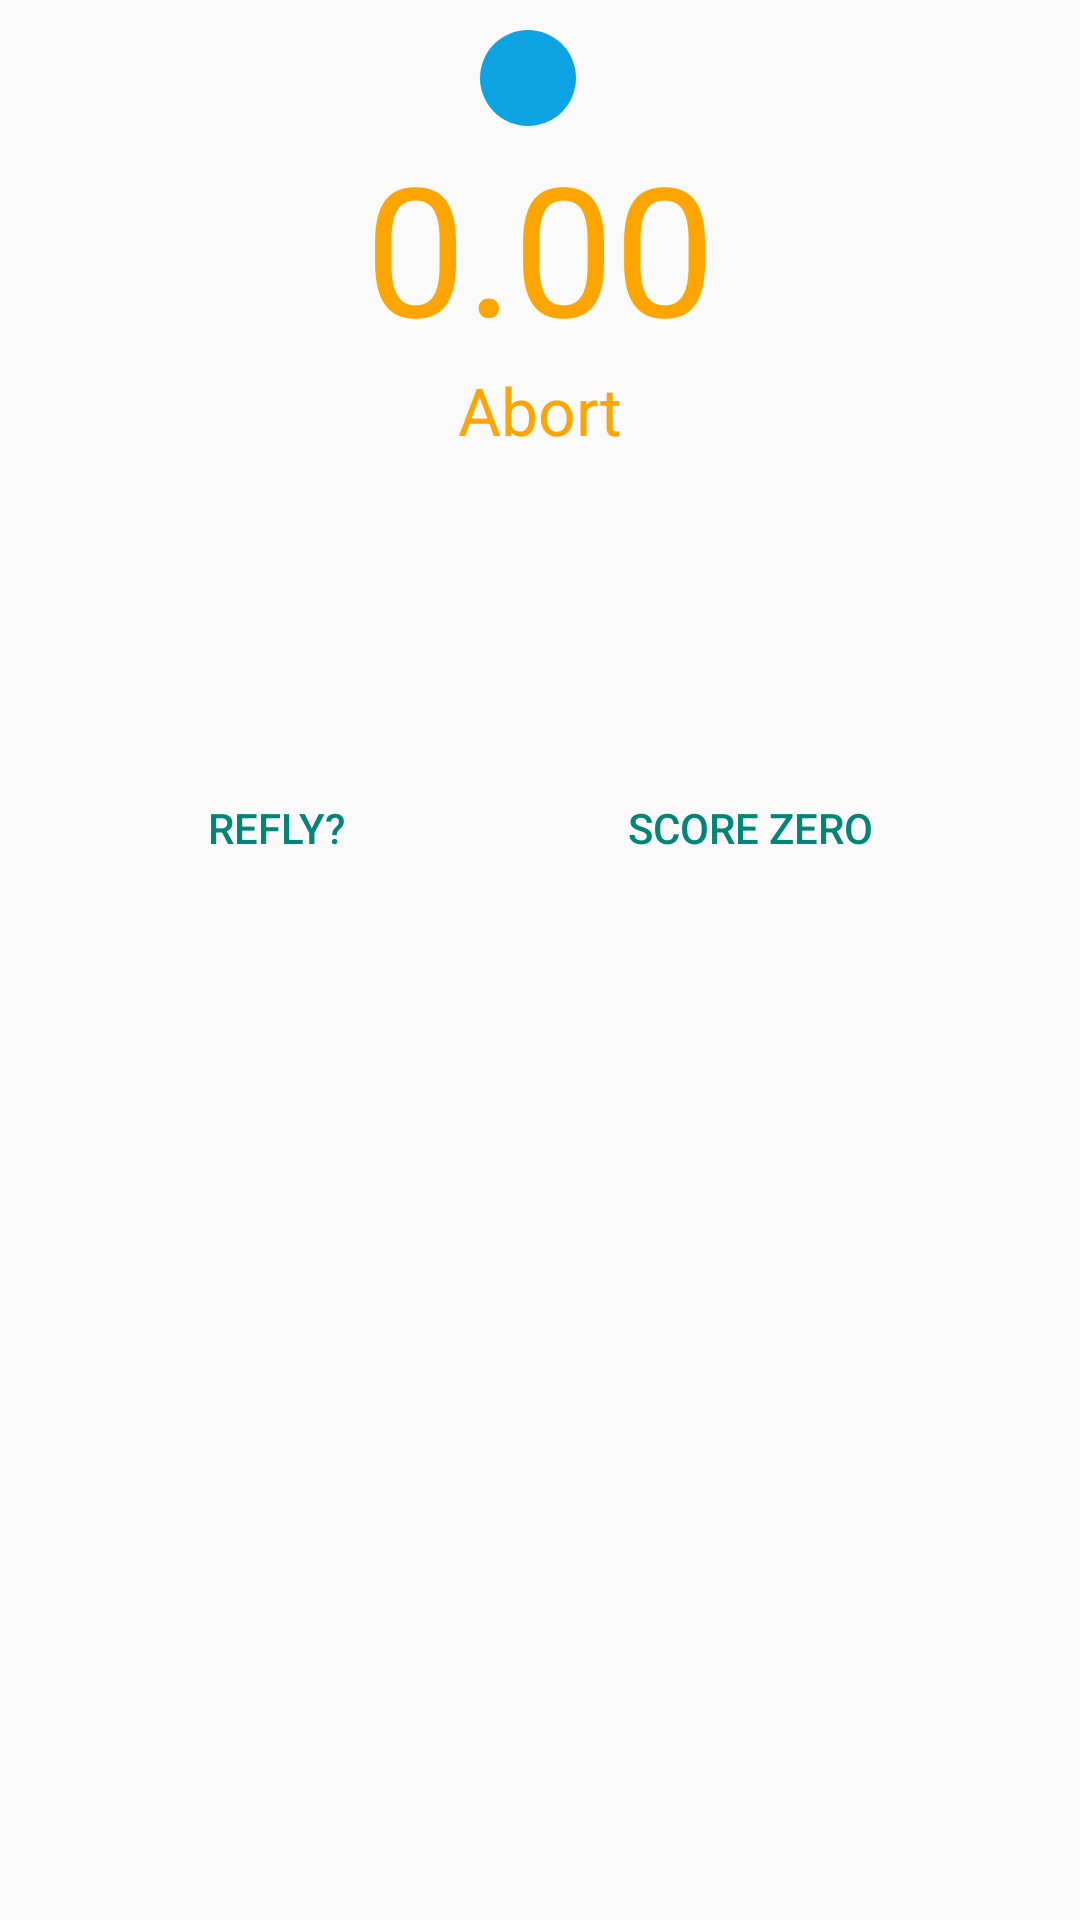

Android layout source for this screen:
<!-- AndroidManifest.xml: application theme Theme.AppCompat.Light -->
<!-- res/layout/race_timer_frag6.xml -->
<LinearLayout xmlns:android="http://schemas.android.com/apk/res/android"
    android:layout_width="match_parent"
    android:layout_height="wrap_content"
    android:background="@android:color/transparent"
    android:orientation="vertical"
    android:paddingBottom="10dp"
    android:paddingLeft="10dp"
    android:paddingRight="10dp"
    android:paddingTop="10dp" >

    <LinearLayout
        android:layout_width="wrap_content"
        android:layout_height="wrap_content"
        android:orientation="horizontal"
        android:layout_gravity="center_horizontal">
        <TextView
            android:id="@+id/number"
            android:layout_width="32dp"
            android:layout_height="32dp"
            android:layout_weight="0"
            android:background="@drawable/circle"
            android:gravity="center"
            android:layout_gravity="center"
            android:layout_marginRight="8dp"
            android:minHeight="68dp"
            android:textColor="@color/text2"
            android:textSize="16sp"
            android:textStyle="bold" >

        </TextView>

        <TextView
            android:id="@+id/current_pilot"
            android:layout_width="wrap_content"
            android:layout_height="wrap_content"
            android:layout_gravity="center_vertical"
            android:text="@string/empty"
            android:textAppearance="?android:attr/textAppearanceLarge"
            android:textColor="@color/text3" >
        </TextView>
    </LinearLayout>

    <TextView
        android:id="@+id/time"
        android:layout_width="wrap_content"
        android:layout_height="wrap_content"
        android:text="@string/zero"
        android:layout_gravity="center_horizontal"
        android:textColor="@color/text3"
        android:textSize="60sp" >

    </TextView>

    <TextView
        android:id="@+id/status"
        android:layout_width="wrap_content"
        android:layout_height="wrap_content"
        android:text="@string/abort"
        android:layout_gravity="center_horizontal"
        android:textColor="@color/text3"
        android:textAppearance="?android:attr/textAppearanceLarge" >
    </TextView>

    <TextView
        android:id="@+id/wind_warning"
        android:layout_width="fill_parent"
        android:layout_height="wrap_content"
        android:drawableLeft="@drawable/warning"
        android:visibility="invisible"
        android:text="@string/wind_warning"
        android:textAppearance="?android:attr/textAppearanceMedium"
        android:textColor="@color/text_warning" />
    <LinearLayout android:layout_width="fill_parent"
        android:layout_height="wrap_content"
        android:orientation="horizontal">

        <TextView
            android:id="@+id/lap"
            android:layout_width="0dp"
            android:layout_height="wrap_content"
            android:layout_gravity="left"
            android:layout_weight="1"
            android:text="@string/empty"
            android:textAppearance="?android:attr/textAppearanceLarge"
            android:textColor="@color/text3" >

        </TextView>

        <TextView
            android:id="@+id/estimated"
            android:layout_width="0dp"
            android:layout_height="wrap_content"
            android:layout_gravity="right"
            android:layout_weight="1"
            android:text="@string/empty"
            android:textAppearance="?android:attr/textAppearanceLarge"
            android:textColor="@color/text3" >

        </TextView>
    </LinearLayout>
    <LinearLayout
        android:layout_width="fill_parent"
        android:layout_height="wrap_content"
        android:orientation="horizontal"
        android:layout_marginTop="@dimen/twenty"
        style="?android:attr/buttonBarButtonStyle">

        <Button android:id="@+id/button_refly"
            android:layout_width="wrap_content"
            android:layout_height="80dp"
            android:layout_weight="1"
            android:text="@string/refly"
            style="?android:attr/buttonBarButtonStyle"/>

        <Button android:id="@+id/button_zero"
            android:layout_width="wrap_content"
            android:layout_height="80dp"
            android:layout_weight="1"
            android:text="@string/score_zero"
            style="?android:attr/buttonBarButtonStyle"/>
    </LinearLayout>
</LinearLayout>
<!-- resources referenced by this layout -->
<resources>
  <color name="text2">#ffffff</color>
  <color name="text3">#ffa500</color>
  <color name="text_warning">#ff0000</color>
  <dimen name="twenty">20dp</dimen>
  <!-- drawable circle (drawable-mdpi) -->
  <?xml version="1.0" encoding="utf-8"?>
  <shape xmlns:android="http://schemas.android.com/apk/res/android"
      android:shape="oval">
      <solid android:color="@color/text" />
  
  </shape>
  <!-- drawable warning: png bitmap (drawable-hdpi, 4760 bytes) -->
  <string name="abort">Abort</string>
  <string name="empty" translatable="false">
      </string>
  <string name="refly">Refly?</string>
  <string name="score_zero">Score zero</string>
  <string name="wind_warning">Wind Illegal</string>
  <string name="zero" translatable="false">0.00</string>
  <color name="text">#0ea4e3</color>
</resources>
